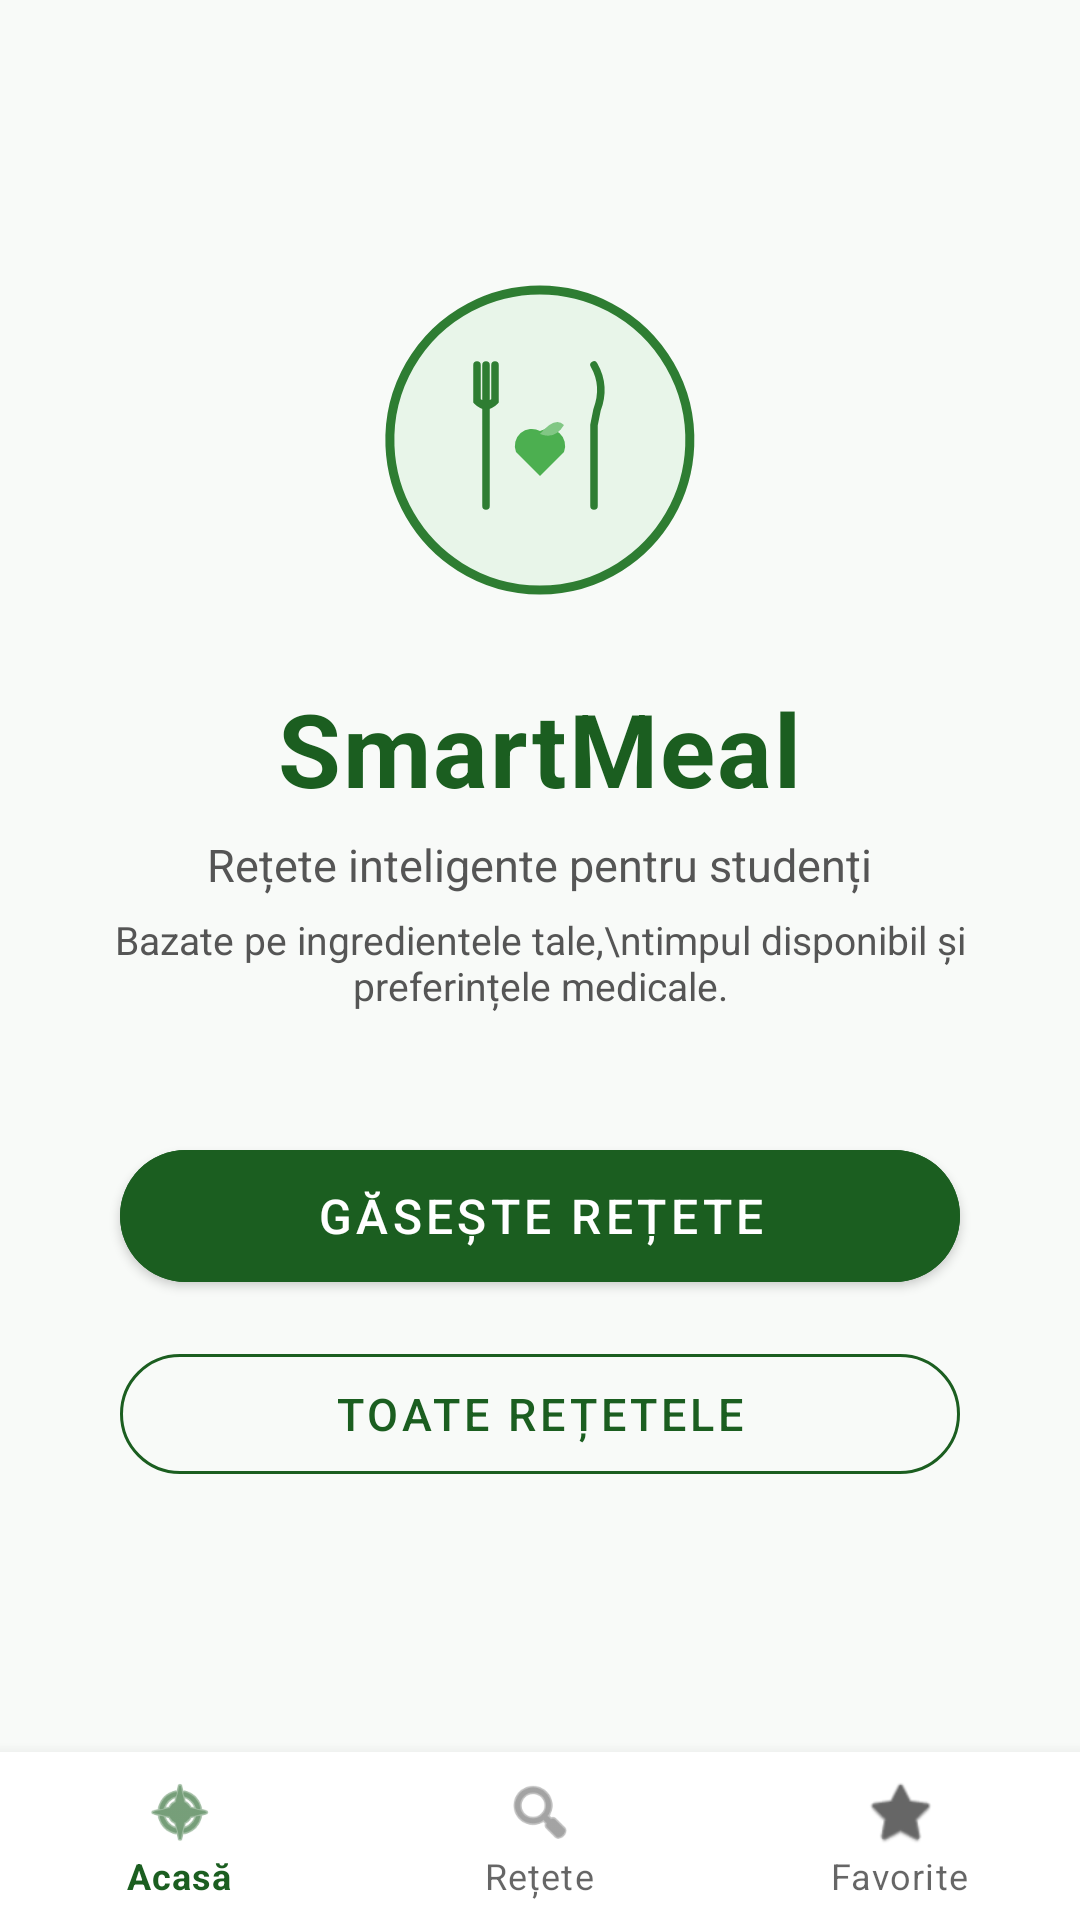

This screen was rendered from an Android layout file. Write that file and the resources it references.
<!-- AndroidManifest.xml: application theme Theme.WhatCanIEat -->
<!-- res/layout/activity_main.xml -->
<?xml version="1.0" encoding="utf-8"?>
<LinearLayout xmlns:android="http://schemas.android.com/apk/res/android"
    xmlns:app="http://schemas.android.com/apk/res-auto"
    android:layout_width="match_parent"
    android:layout_height="match_parent"
    android:orientation="vertical"
    android:background="@color/background">

    
    <LinearLayout
        android:layout_width="match_parent"
        android:layout_height="0dp"
        android:layout_weight="1"
        android:orientation="vertical"
        android:gravity="center"
        android:padding="32dp">

        
        <ImageView
            android:layout_width="120dp"
            android:layout_height="120dp"
            android:src="@drawable/ic_logo_smartmeal"
            android:layout_marginBottom="20dp"
            android:contentDescription="SmartMeal logo"/>

        
        <TextView
            android:layout_width="wrap_content"
            android:layout_height="wrap_content"
            android:text="SmartMeal"
            android:textSize="34sp"
            android:textColor="@color/primary"
            android:textStyle="bold"
            android:letterSpacing="0.02"
            android:layout_marginBottom="6dp"/>

        
        <TextView
            android:layout_width="wrap_content"
            android:layout_height="wrap_content"
            android:text="Rețete inteligente pentru studenți"
            android:textSize="15sp"
            android:textColor="@color/text_secondary"
            android:gravity="center"
            android:layout_marginBottom="6dp"/>

        <TextView
            android:layout_width="wrap_content"
            android:layout_height="wrap_content"
            android:text="Bazate pe ingredientele tale,\ntimpul disponibil și preferințele medicale."
            android:textSize="13sp"
            android:textColor="@color/text_secondary"
            android:gravity="center"
            android:layout_marginBottom="40dp"/>

        
        <com.google.android.material.button.MaterialButton
            android:id="@+id/btnStart"
            android:layout_width="280dp"
            android:layout_height="56dp"
            android:text="Găsește rețete"
            android:textSize="16sp"
            app:cornerRadius="28dp"
            android:backgroundTint="@color/primary"/>

        
        <com.google.android.material.button.MaterialButton
            android:id="@+id/btnAllRecipes"
            android:layout_width="280dp"
            android:layout_height="52dp"
            android:text="Toate rețetele"
            android:textSize="15sp"
            android:layout_marginTop="12dp"
            app:cornerRadius="26dp"
            style="@style/Widget.MaterialComponents.Button.OutlinedButton"
            app:strokeColor="@color/primary"
            android:textColor="@color/primary"/>

    </LinearLayout>

    
    <com.google.android.material.bottomnavigation.BottomNavigationView
        android:id="@+id/bottomNav"
        android:layout_width="match_parent"
        android:layout_height="wrap_content"
        android:background="@color/surface"
        app:menu="@menu/bottom_nav_menu"
        app:itemIconTint="@null"
        app:elevation="8dp"/>

</LinearLayout>
<!-- resources referenced by this layout -->
<resources>
  <color name="background">#F8FAF8</color>
  <color name="primary">#1B5E20</color>
  <color name="surface">#FFFFFF</color>
  <color name="text_secondary">#555555</color>
  <!-- drawable ic_logo_smartmeal (drawable) -->
  <?xml version="1.0" encoding="utf-8"?>
  <vector xmlns:android="http://schemas.android.com/apk/res/android"
      android:width="120dp"
      android:height="120dp"
      android:viewportWidth="120"
      android:viewportHeight="
      120">
  
  
      <path
          android:fillColor="#E8F5E9"
          android:pathData="M60,10 A50,50 0 1,1 59.9,10 Z"/>
  
  
      <path
          android:fillColor="#00000000"
          android:strokeColor="#2E7D32"
          android:strokeWidth="3"
          android:pathData="M60,10 A50,50 0 1,1 59.9,10 Z"/>
  
  
      <path
          android:fillColor="#00000000"
          android:strokeColor="#2E7D32"
          android:strokeWidth="2.5"
          android:strokeLineCap="round"
          android:pathData="M42,35 L42,55 M39,35 L39,47 Q42,50 45,47 L45,35 M42,55 L42,82"/>
  
  
      <path
          android:fillColor="#00000000"
          android:strokeColor="#2E7D32"
          android:strokeWidth="2.5"
          android:strokeLineCap="round"
          android:pathData="M78,35 Q82,42 79,50 L78,55 L78,82"/>
  
  
      <path
          android:fillColor="#4CAF50"
          android:pathData="M60,72 L52,64 A5.657,5.657 0,0 1 60,57 A5.657,5.657 0,0 1 68,64 Z"/>
  
  
      <path
          android:fillColor="#81C784"
          android:strokeColor="#00000000"
          android:pathData="M60,58 Q65,52 68,55 Q65,60 60,58 Z"/>
  </vector>
  <style name="Theme.WhatCanIEat" parent="Theme.MaterialComponents.Light.NoActionBar">
          <item name="colorPrimary">@color/primary</item>
          <item name="colorPrimaryDark">@color/primary_dark</item>
          <item name="colorAccent">@color/accent</item>
          <item name="android:windowBackground">@color/background</item>
      </style>
  <color name="primary_dark">#003300</color>
  <color name="accent">#FF6F00</color>
</resources>
